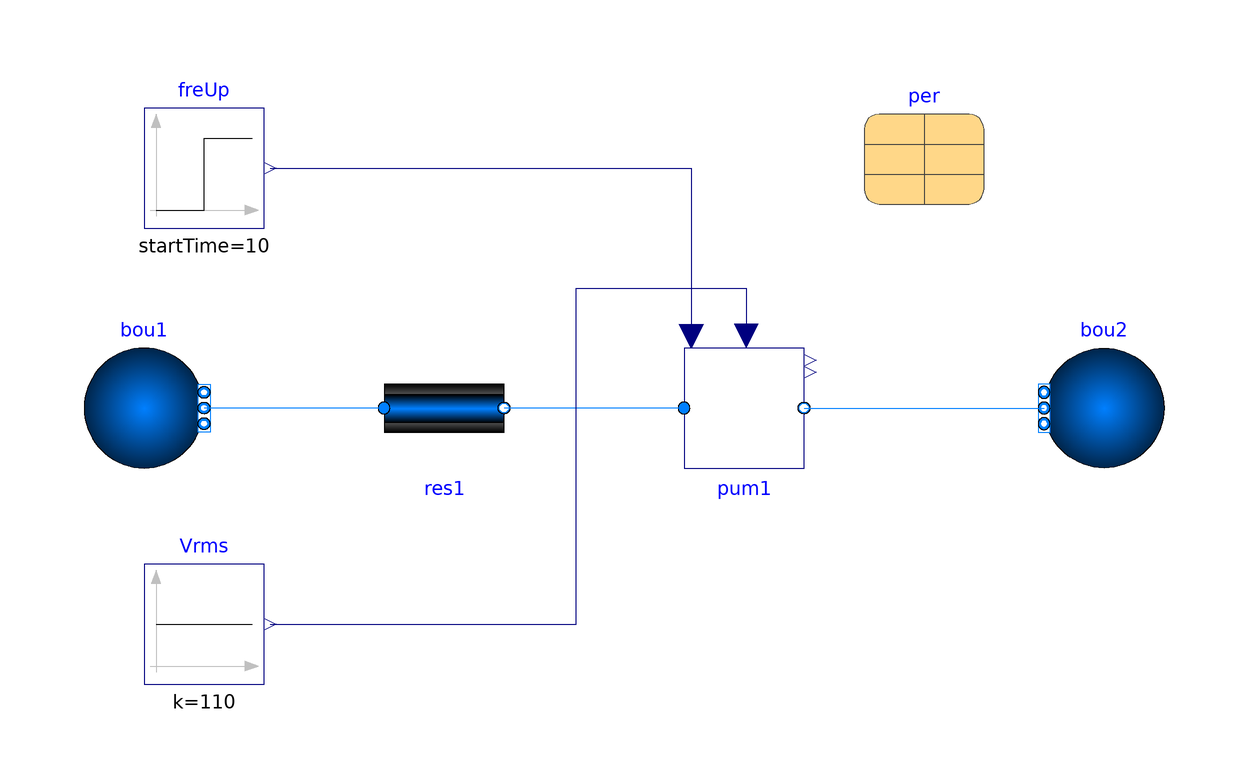

The Modelica model whose source follows is shown above as a component diagram (icons at their Placement, wires along their Line points).

model MaxPowerFrequency
  "Case study on the relationship between the maximum power and frequency for motorized model"
  import FaultInjection;
  extends Modelica.Icons.Example;

  package Medium = Buildings.Media.Water;
  parameter Modelica.SIunits.MassFlowRate m_flow_nominal = 10;
  parameter Modelica.SIunits.Pressure dp_nominal = 200000;

  FaultInjection.Equipment.BaseClasses.MotorDevice.SimpleElectricPump pum1(
      redeclare package Medium = Medium, per=per)
    annotation (Placement(transformation(extent={{10,-10},{30,10}})));
  Modelica.Blocks.Sources.Step freUp(
    offset=0,
    startTime=10,
    height=60)
    annotation (Placement(transformation(extent={{-80,30},{-60,50}})));
  Buildings.Fluid.FixedResistances.PressureDrop res1(
    redeclare package Medium = Medium,
    m_flow_nominal=m_flow_nominal,
    dp_nominal=dp_nominal)
    annotation (Placement(transformation(extent={{-40,-10},{-20,10}})));
  Buildings.Fluid.Sources.Boundary_pT bou1(nPorts=1, redeclare package
      Medium =
        Medium)
    annotation (Placement(transformation(extent={{-90,-10},{-70,10}})));
  Buildings.Fluid.Sources.Boundary_pT bou2(nPorts=1, redeclare package
      Medium =
        Medium)
    annotation (Placement(transformation(extent={{90,-10},{70,10}})));
  Modelica.Blocks.Sources.Constant Vrms(k=110)
    annotation (Placement(transformation(extent={{-80,-46},{-60,-26}})));
  parameter Buildings.Fluid.Movers.Data.Generic per(
    pressure(V_flow=m_flow_nominal/1000*{0,0.41,0.54,0.66,0.77,0.89,1,1.12,1.19},
        dp=dp_nominal*{1.461,1.455,1.407,1.329,1.234,1.126,1.0,0.85,0.731}),
    motorEfficiency(V_flow={0}, eta={1}),
    speed_rpm_nominal=1800)
    "Record with performance data"
    annotation (choicesAllMatching=true,
      Placement(transformation(extent={{40,34},{60,54}})));
equation
  connect(pum1.port_b,bou2. ports[1])
    annotation (Line(points={{30,0},{70,0}},   color={0,127,255}));
  connect(pum1.port_a,res1. port_b)
    annotation (Line(points={{10,0},{-20,0}},   color={0,127,255}));
  connect(res1.port_a,bou1. ports[1])
    annotation (Line(points={{-40,0},{-70,0}},   color={0,127,255}));
  connect(Vrms.y, pum1.V_rms) annotation (Line(points={{-59,-36},{-8,-36},{-8,
          20},{20.4,20},{20.4,12}},
                                color={0,0,127}));
  connect(freUp.y, pum1.f_in)
    annotation (Line(points={{-59,40},{11.2,40},{11.2,12}}, color={0,0,127}));
  annotation (Icon(coordinateSystem(preserveAspectRatio=false)), Diagram(
        coordinateSystem(preserveAspectRatio=false)),
    experiment(StopTime=50),
    __Dymola_Commands(file=
          "Resources/Scripts/Dymola/CaseStudy/MaxPowerFrequency.mos"
        "Simulate and Plot"));
end MaxPowerFrequency;